Dataset: training_set_water_and_fire (GitHub, Meerkat007/image-classification). Classes: fire, water.

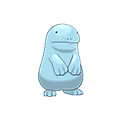
Label: water

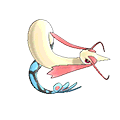
Label: water

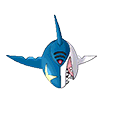
Label: water

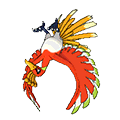
Label: fire

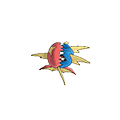
Label: water

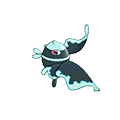
Label: water
